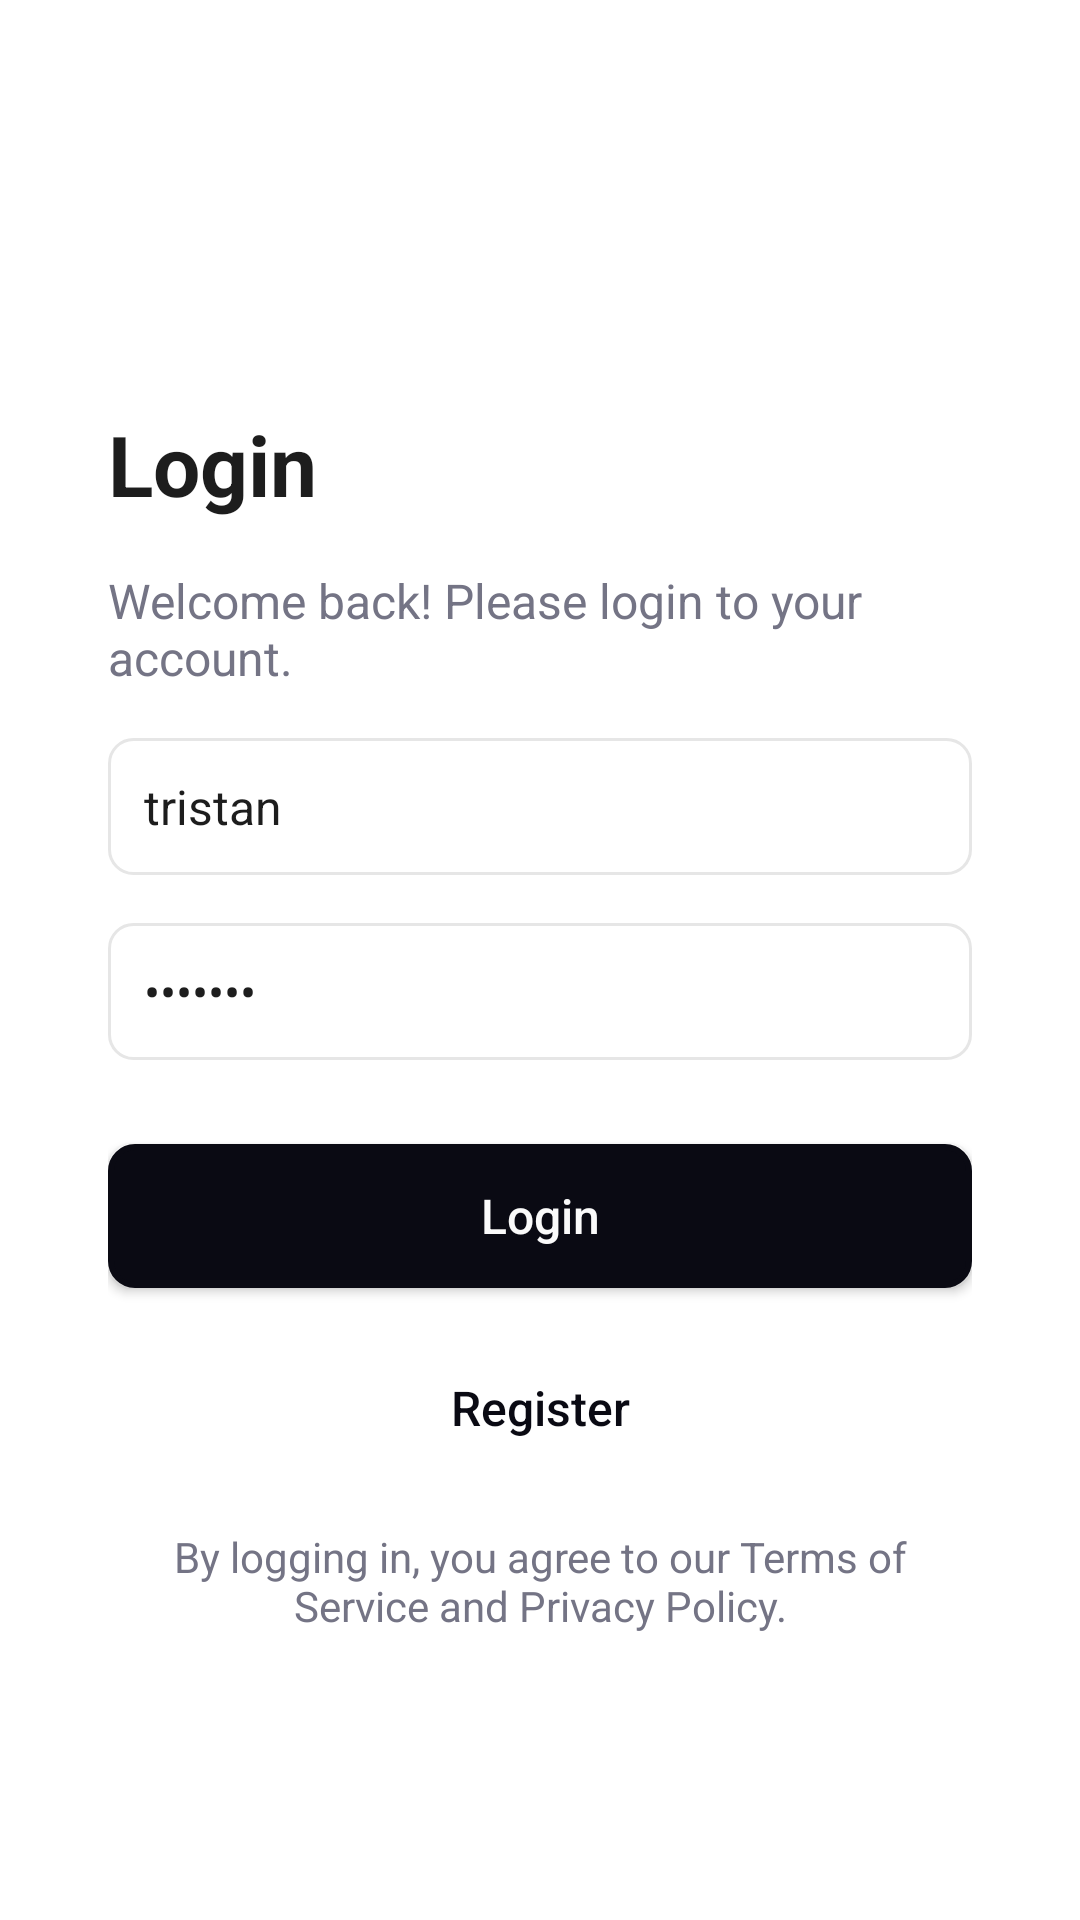

Android layout source for this screen:
<!-- AndroidManifest.xml: application theme Theme.Inventory -->
<!-- res/layout/activity_login.xml -->
<?xml version="1.0" encoding="utf-8"?>
<FrameLayout xmlns:android="http://schemas.android.com/apk/res/android"
    xmlns:app="http://schemas.android.com/apk/res-auto"
    xmlns:tools="http://schemas.android.com/tools"
    android:id="@+id/main"
    android:layout_width="match_parent"
    android:layout_height="match_parent"
    tools:context=".view.LoginActivity">

    <androidx.constraintlayout.widget.ConstraintLayout
        android:layout_width="match_parent"
        android:layout_height="match_parent"
        android:layout_margin="36dp"
        android:background="@color/background">

        
        <ImageView
            android:id="@+id/icon"
            android:layout_width="42dp"
            android:layout_height="42dp"
            android:contentDescription="Icon"
            android:src="@drawable/ic_icon"
            app:layout_constraintStart_toStartOf="parent"
            app:layout_constraintTop_toTopOf="parent" />


        <TextView
            android:id="@+id/tvTitle"
            style="@style/TitleText"
            android:layout_width="match_parent"
            android:layout_height="wrap_content"
            android:text="Login"
            app:layout_constraintEnd_toEndOf="parent"
            app:layout_constraintStart_toStartOf="parent"
            app:layout_constraintTop_toTopOf="parent" />

        <TextView
            android:id="@+id/tvSubtitle"
            style="@style/SubtitleText"
            android:layout_width="wrap_content"
            android:layout_height="wrap_content"
            android:text="Welcome back! Please login to your account."
            app:layout_constraintStart_toStartOf="@+id/tvTitle"
            app:layout_constraintTop_toBottomOf="@+id/tvTitle" />

        <EditText
            android:id="@+id/inputUsername"
            style="@style/CustomEditText"
            android:autofillHints="username"
            android:hint="Username"
            android:text="tristan"
            app:layout_constraintEnd_toEndOf="parent"
            app:layout_constraintHorizontal_bias="0.5"
            app:layout_constraintStart_toStartOf="parent"
            app:layout_constraintTop_toBottomOf="@+id/tvSubtitle" />

        <EditText
            android:id="@+id/inputPassword"
            style="@style/CustomEditText"
            android:autofillHints="password"
            android:hint="Password"
            android:text="tristan"
            android:inputType="textPassword"
            app:layout_constraintEnd_toEndOf="parent"
            app:layout_constraintHorizontal_bias="0.5"
            app:layout_constraintStart_toStartOf="parent"
            app:layout_constraintTop_toBottomOf="@+id/inputUsername" />

        

        
        <Button
            android:id="@+id/buttonLogin"
            style="@style/ButtonPrimary"
            android:layout_marginTop="28dp"
            android:text="Login"
            app:layout_constraintEnd_toEndOf="parent"
            app:layout_constraintHorizontal_bias="0.0"
            app:layout_constraintStart_toStartOf="parent"
            app:layout_constraintTop_toBottomOf="@+id/inputPassword" />

        <Button
            android:id="@+id/buttonRegister"
            style="@style/ButtonSecondary"
            android:text="Register"
            app:layout_constraintEnd_toEndOf="parent"
            app:layout_constraintHorizontal_bias="0.5"
            app:layout_constraintStart_toStartOf="parent"
            app:layout_constraintTop_toBottomOf="@+id/buttonLogin" />

        <TextView
            android:id="@+id/terms"
            style="@style/LinkText"
            android:layout_width="wrap_content"
            android:layout_height="wrap_content"
            android:gravity="center"
            android:text="By logging in, you agree to our Terms of Service and Privacy Policy."
            android:textSize="14sp"
            app:layout_constraintEnd_toEndOf="parent"
            app:layout_constraintHorizontal_bias="0.5"
            app:layout_constraintStart_toStartOf="parent"
            app:layout_constraintTop_toBottomOf="@+id/buttonRegister" />

    </androidx.constraintlayout.widget.ConstraintLayout>
</FrameLayout>
<!-- resources referenced by this layout -->
<resources>
  <color name="background">#FFFFFF</color>
  <style name="ButtonPrimary">
          <item name="android:layout_width">0dp</item>
          <item name="android:layout_height">wrap_content</item>
          <item name="android:layout_marginTop">32dp</item>
          <item name="android:background">@drawable/rounded_button_background</item>
          <item name="android:textAllCaps">false</item>
          <item name="android:textColor">@color/primary_foreground</item>
          <item name="android:textSize">16sp</item>
      </style>
  <style name="ButtonSecondary">
  
          <item name="android:elevation">0dp</item>
  
          <item name="android:layout_width">0dp</item>
          <item name="android:layout_height">wrap_content</item>
          <item name="android:layout_marginTop">16dp</item>
          <item name="android:background">@drawable/button_outline</item>
          <item name="android:textAllCaps">false</item>
          <item name="android:textColor">@color/primary</item>
          <item name="android:textSize">16sp</item>
      </style>
  <style name="CustomEditText" parent="Widget.AppCompat.EditText">
          <item name="android:layout_width">0dp</item>
          <item name="android:layout_height">wrap_content</item>
          <item name="android:layout_marginTop">16dp</item>
          <item name="android:background">@drawable/edit_text_background</item>
          <item name="android:padding">12dp</item>
          <item name="android:textColor">@color/foreground</item>
          <item name="android:textColorHint">@color/muted_foreground</item>
          <item name="android:textSize">16sp</item>
      </style>
  <style name="LinkText" parent="TextAppearance.AppCompat">
          <item name="android:textColor">@color/link</item>
          <item name="android:textSize">16sp</item>
          <item name="android:layout_marginTop">16dp</item>
      </style>
  <style name="SubtitleText" parent="TextAppearance.AppCompat">
          <item name="android:textColor">@color/muted_foreground</item>
          <item name="android:textSize">16sp</item>
          <item name="android:layout_marginTop">16dp</item>
      </style>
  <style name="TitleText" parent="TextAppearance.AppCompat">
          <item name="android:textColor">@color/foreground</item>
          <item name="android:textSize">28sp</item>
          <item name="android:textStyle">bold</item>
          <item name="android:layout_marginTop">100dp</item>
          <item name="android:layout_marginEnd">100dp</item>
      </style>
  <style name="Theme.Inventory" parent="Theme.AppCompat.Light.NoActionBar">
          
          <item name="colorPrimary">@color/primary</item>
          <item name="colorPrimaryDark">@color/primary</item>
          <item name="colorAccent">@color/accent</item>
  
          
          <item name="android:colorBackground">@color/background</item>
  
          
          <item name="android:textColorPrimary">@color/foreground</item>
          <item name="android:textColorSecondary">@color/secondary_foreground</item>
  
          
          <item name="android:colorForeground">@color/card_foreground</item>
  
          
          <item name="colorError">@color/destructive</item>
          
  
      </style>
  <color name="primary_foreground">#FAFAFA</color>
  <color name="primary">#0A0A13</color>
  <!-- drawable edit_text_background (drawable) -->
  <?xml version="1.0" encoding="utf-8"?>
  <shape xmlns:android="http://schemas.android.com/apk/res/android">
      
      <corners android:radius="8dp" />
  
      
      <stroke
          android:width="1dp"
          android:color="@color/border" />
  
      
      <solid android:color="@android:color/white" />
  </shape>
  <color name="foreground">#1D1D1D</color>
  <color name="muted_foreground">#747485</color>
  <color name="link">#747485</color>
  <color name="accent">#F0F0F5</color>
  <color name="secondary_foreground">#0A0A13</color>
  <color name="card_foreground">#1D1D1D</color>
  <color name="destructive">#D92B2B</color>
  <color name="primary_pressed">#2f2f31</color>
  <color name="border">#E6E6E6</color>
</resources>
